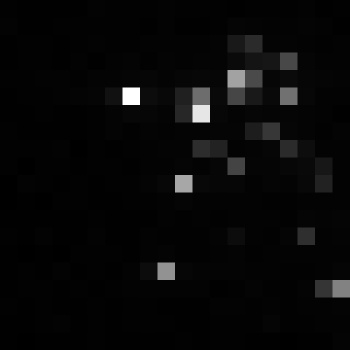

Values plotted in this chart, from the file beside it:
, xmin, ymin, lat, lon, area, perimeter, max_nanowatts, min_nanowatts, moonlight_illumination, clear_sky_confidence, mean_nanowatts
0, 817, 3939, -5.367, -5.367, 1.0, 0.0, 65.61, 0.0, 11.87, 0.0, 3.306
